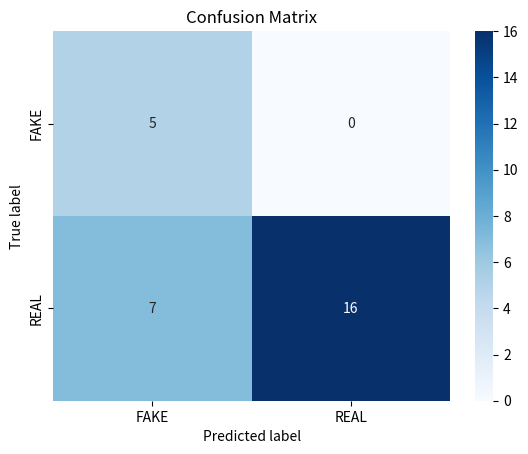

Write the Python code that produced this figure.
import numpy as np
import matplotlib.pyplot as plt
import seaborn as sns

# Definisci la matrice di confusione con i numeri forniti
cm = np.array([[5, 0], [7, 16]])

# Crea il plot della matrice di confusione
sns.heatmap(cm, annot=True, fmt='d', cmap='Blues', xticklabels=['FAKE', 'REAL'], yticklabels=['FAKE', 'REAL'])
plt.ylabel('True label')
plt.xlabel('Predicted label')
plt.title('Confusion Matrix')
plt.show()
